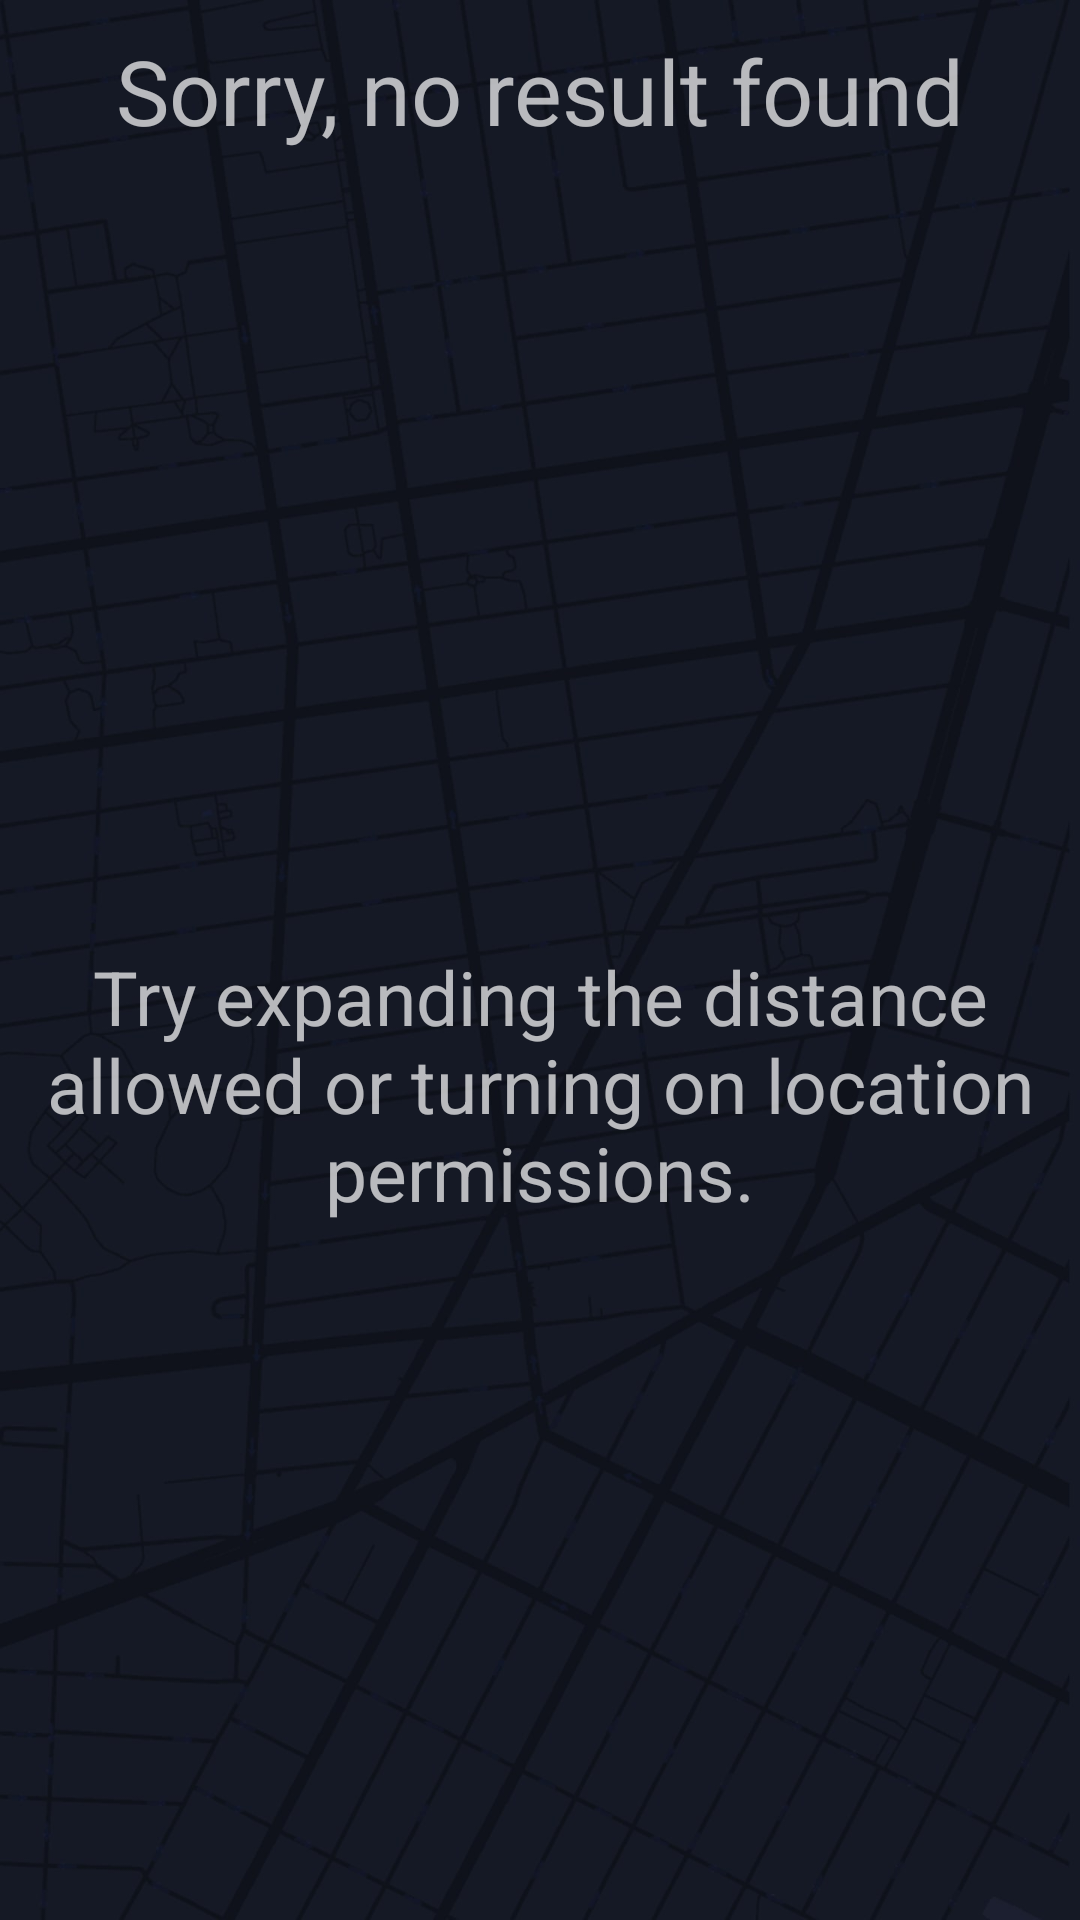

Layout XML and referenced resources for this Android screen:
<!-- AndroidManifest.xml: application theme MyTheme -->
<!-- res/layout/nothing_result_fragment.xml -->
<?xml version="1.0" encoding="utf-8"?>
<LinearLayout xmlns:android="http://schemas.android.com/apk/res/android"
    android:orientation="vertical" android:layout_width="match_parent"
    android:layout_height="match_parent">

    <TextView
        android:id="@+id/textView"
        android:layout_width="match_parent"
        android:layout_height="wrap_content"
        android:text="Sorry, no result found"
        android:gravity="center"
        android:textSize="30dp"
        android:layout_marginTop="10dp"
        android:layout_marginBottom="20dp"/>

    <ImageView
        android:id="@+id/imageView"
        android:layout_width="wrap_content"
        android:layout_height="245dp"
        android:src="@drawable/redcross" />

    <TextView
        android:id="@+id/nothingResultDescription"
        android:layout_width="match_parent"
        android:layout_height="match_parent"
        android:text="Try expanding the distance allowed or turning on location permissions."
        android:gravity="center_horizontal"
        android:textSize="25dp"/>
</LinearLayout>
<!-- resources referenced by this layout -->
<resources>
  <style name="MyTheme" parent="Theme.AppCompat.NoActionBar">
          <item name="android:windowActionBar">false</item>
          <item name="android:windowBackground">@drawable/background_map</item>
          <item name="colorPrimary">@color/colorPrimary</item>
          <item name="colorPrimaryDark">@color/colorPrimaryDark</item>
          <item name="colorAccent">@color/colorAccent</item>
          <item name="android:buttonStyle">@drawable/roundedbutton
          </item>
      </style>
  <!-- drawable background_map: jpg bitmap (drawable, 89402 bytes) -->
  <color name="colorPrimary">#FF5945</color>
  <color name="colorPrimaryDark">#D81B60</color>
  <color name="colorAccent">#D81B60</color>
  <!-- drawable roundedbutton (drawable) -->
  <?xml version="1.0" encoding="utf-8"?>
  <selector xmlns:android="http://schemas.android.com/apk/res/android">
      <item>
          <shape android:shape="rectangle">
              
              <solid android:color="#00000000" />
              
              <stroke android:width="2dp" android:color="#FFE91E63" />
  
              
              <corners android:radius="3dp" />
  
          </shape>
      </item>
  </selector>
</resources>
